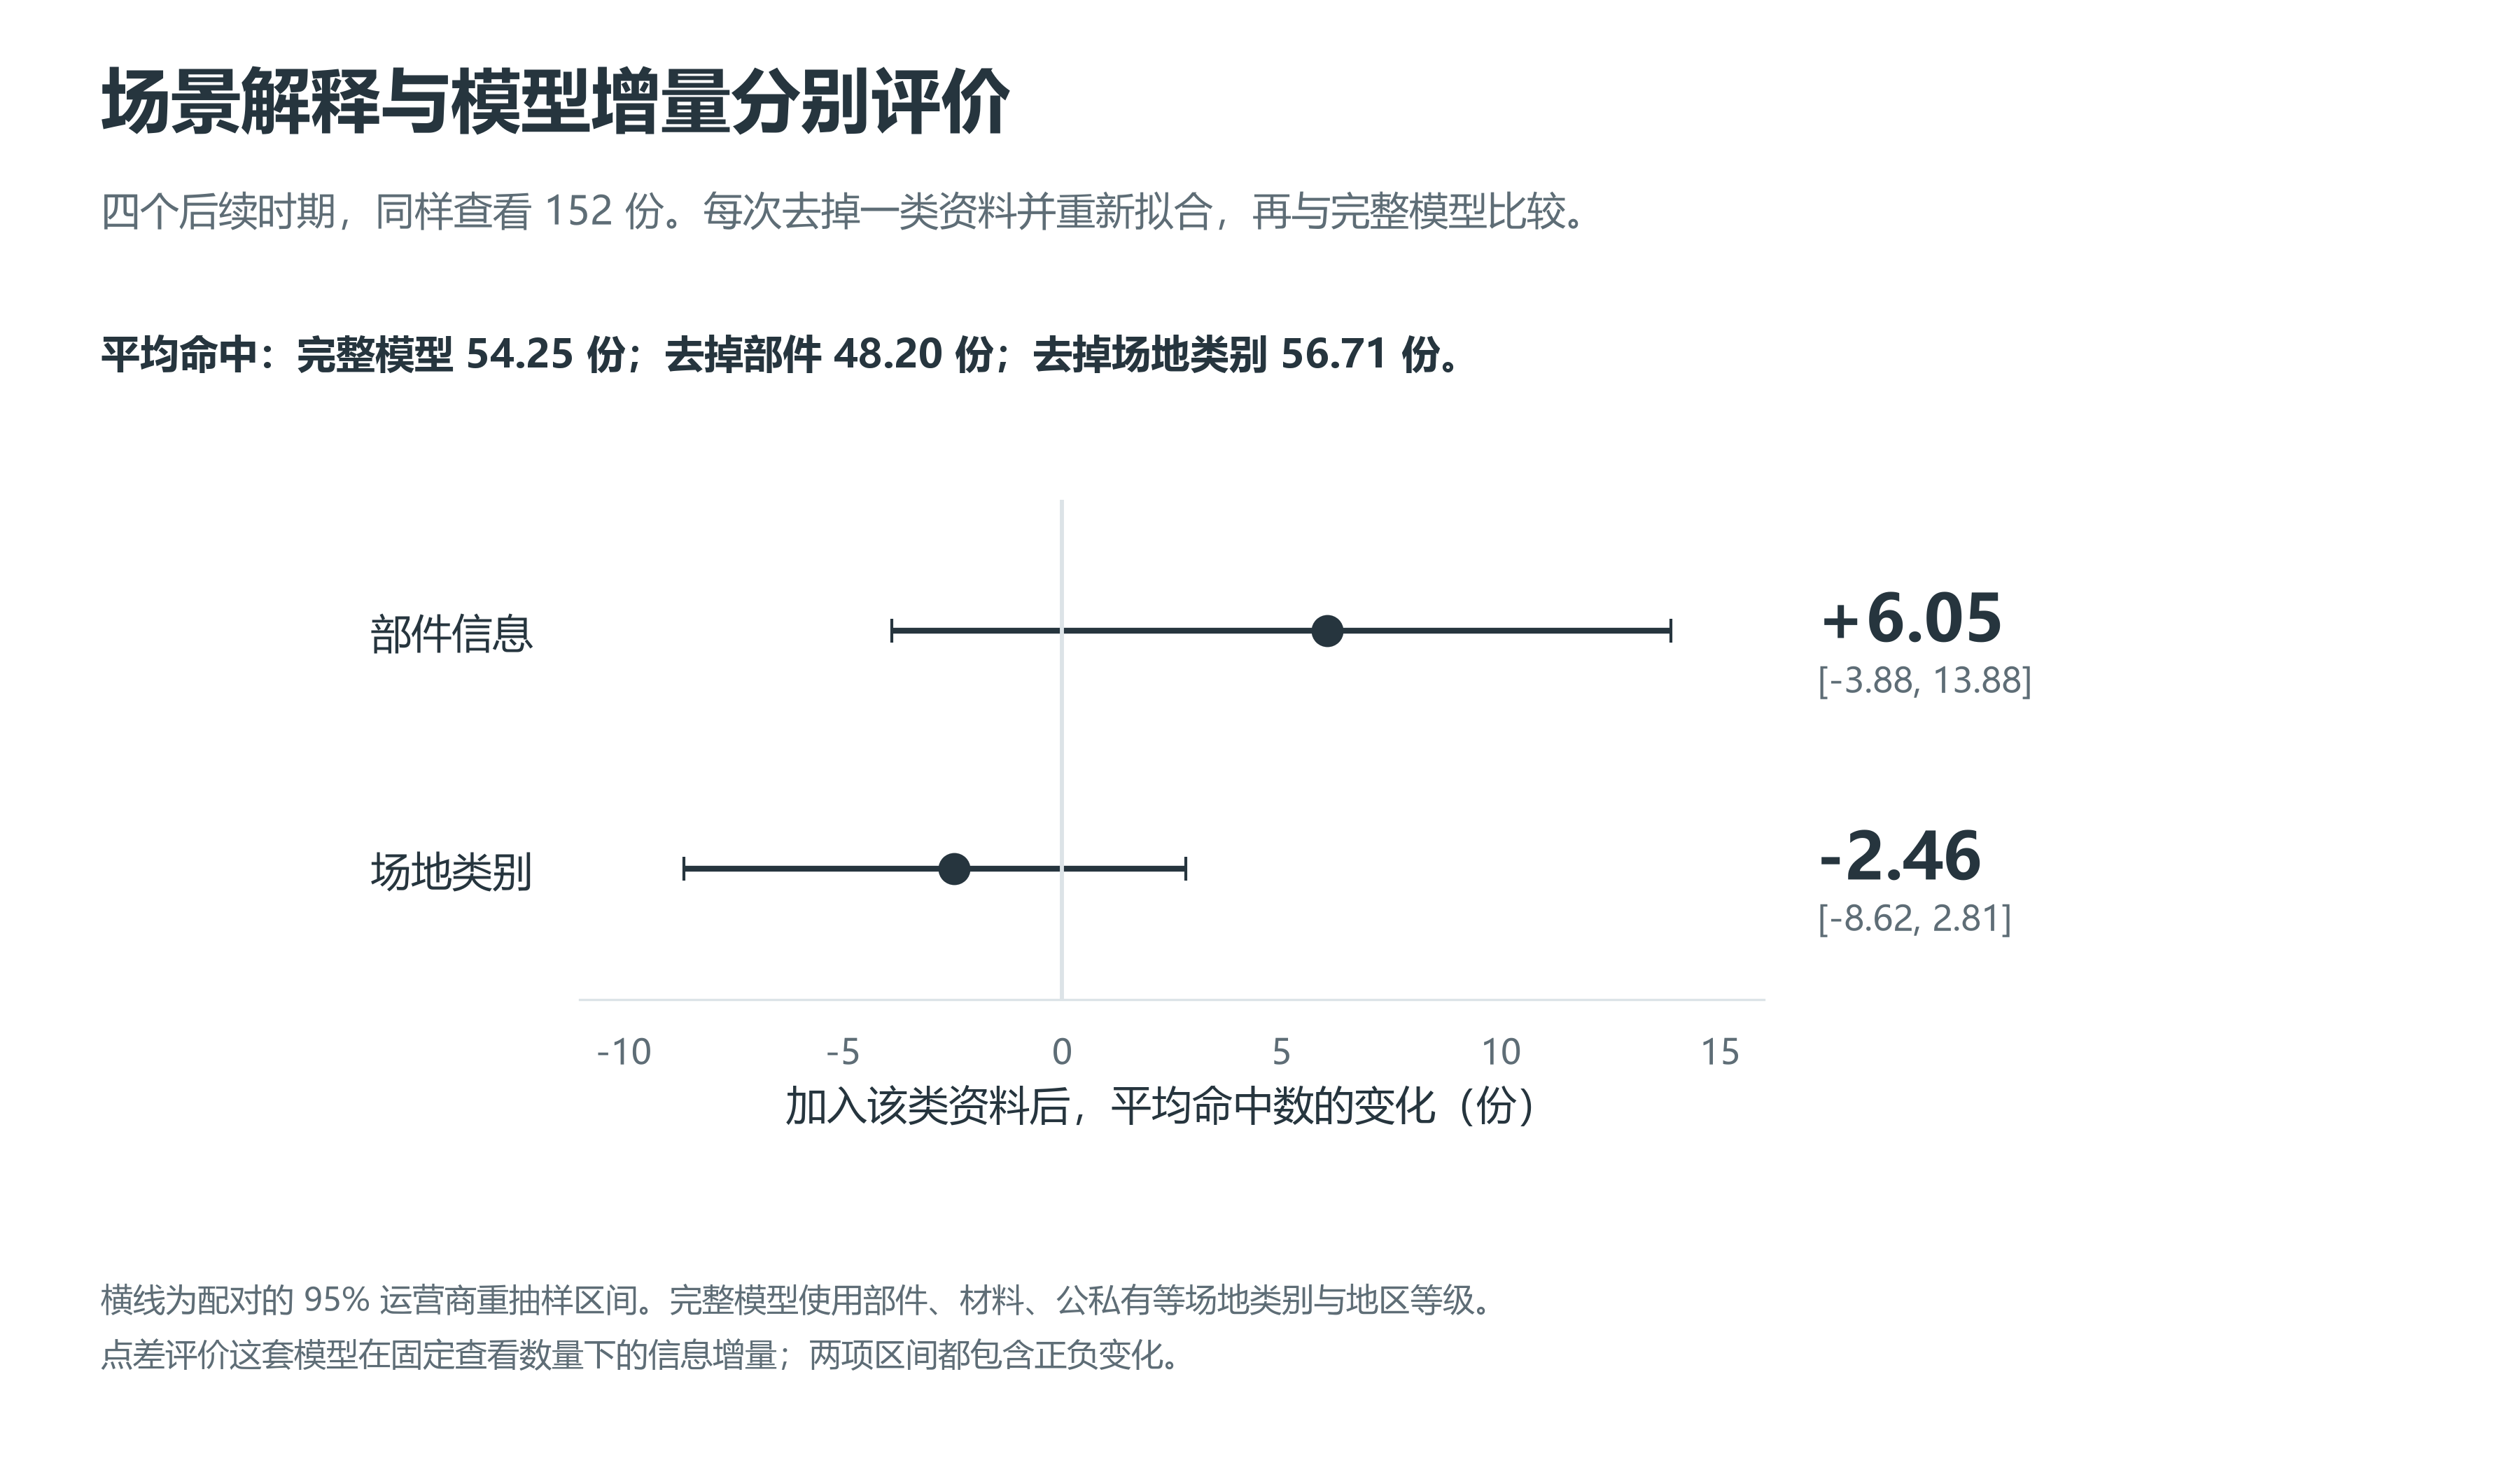

The file beside this chart, header and first rows:
model, comparison, label_zh, label_en, removed_feature, full_expected_hits20, model_expected_hits20, delta_hits20, hits20_ci_low, hits20_ci_high, delta_recall20_pp, recall20_ci_low_pp, recall20_ci_high_pp, delta_mean_window_AP, mean_window_AP_ci_low, mean_window_AP_ci_high, hits20_ci_valid, recall20_ci_valid, mean_window_AP_ci_valid
drop_part, full-minus-drop_part, 去掉部件, Without part, part, 54.25, 48.2, 6.045, -3.883, 13.88, 3.664, -2.281, 8.618, 0.03671, 0.001548, 0.07388, 5000, 5000, 5000
drop_location, full-minus-drop_location, 去掉地点类别, Without property category, location, 54.25, 56.71, -2.464, -8.617, 2.813, -1.494, -5.223, 1.687, 0.01633, -0.007868, 0.03877, 5000, 5000, 5000
